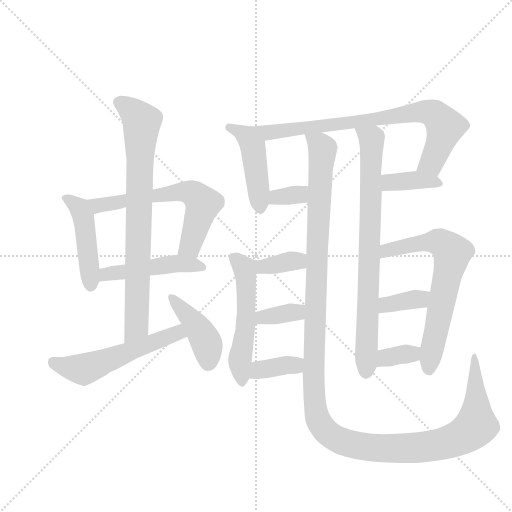
t = 0.00 s
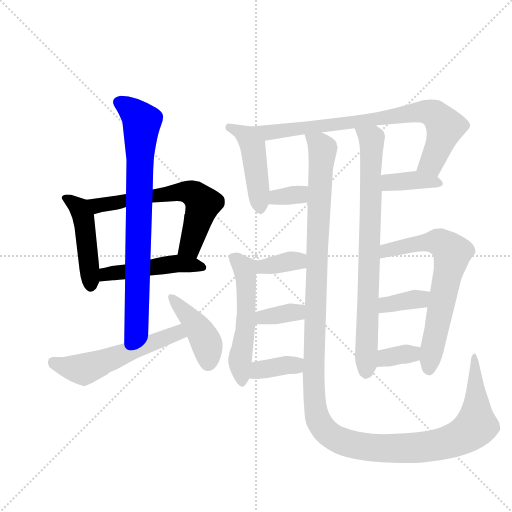
t = 2.67 s
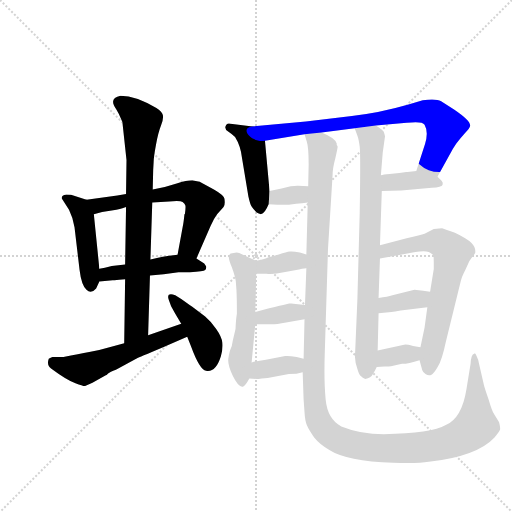
t = 5.34 s
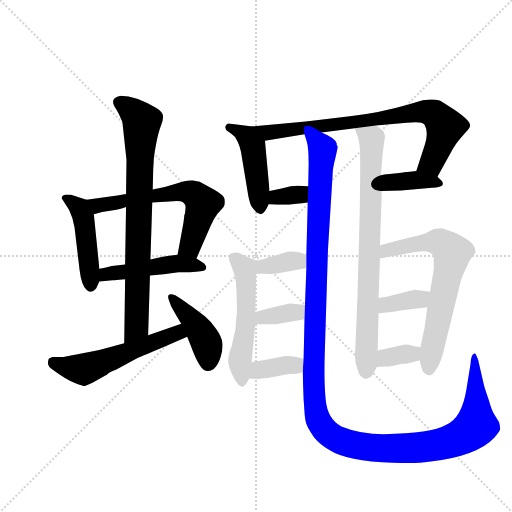
t = 8.01 s
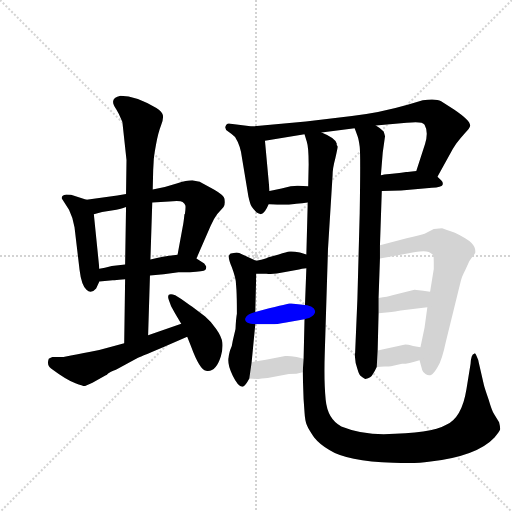
t = 10.68 s
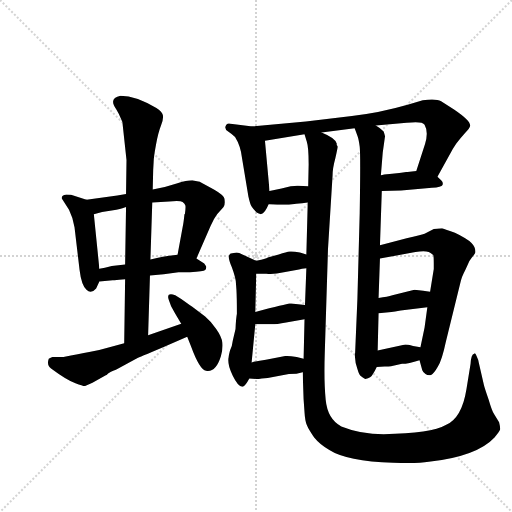
t = 13.35 s

The animated SVG that drew these frames (rendered in a browser with its animation timeline set to each time). Animation: 19 CSS @keyframes rules; one cycle of 13.35 s.

<svg version="1.1" viewBox="0 0 1024 1024" xmlns="http://www.w3.org/2000/svg">
  <g stroke="lightgray" stroke-dasharray="1,1" stroke-width="1" transform="scale(4, 4)">
    <line x1="0" y1="0" x2="256" y2="256"></line>
    <line x1="256" y1="0" x2="0" y2="256"></line>
    <line x1="128" y1="0" x2="128" y2="256"></line>
    <line x1="0" y1="128" x2="256" y2="128"></line>
  </g>
  <g transform="scale(0.92, -0.92) translate(60, -900)">
    <style type="text/css">
      
        @keyframes keyframes0 {
          from {
            stroke: blue;
            stroke-dashoffset: 461;
            stroke-width: 128;
          }
          60% {
            animation-timing-function: step-end;
            stroke: blue;
            stroke-dashoffset: 0;
            stroke-width: 128;
          }
          to {
            stroke: black;
            stroke-width: 1024;
          }
        }
        #make-me-a-hanzi-animation-0 {
          animation: keyframes0 0.6251627604166666s both;
          animation-delay: 0s;
          animation-timing-function: linear;
        }
      
        @keyframes keyframes1 {
          from {
            stroke: blue;
            stroke-dashoffset: 635;
            stroke-width: 128;
          }
          67% {
            animation-timing-function: step-end;
            stroke: blue;
            stroke-dashoffset: 0;
            stroke-width: 128;
          }
          to {
            stroke: black;
            stroke-width: 1024;
          }
        }
        #make-me-a-hanzi-animation-1 {
          animation: keyframes1 0.7667643229166666s both;
          animation-delay: 0.6251627604166666s;
          animation-timing-function: linear;
        }
      
        @keyframes keyframes2 {
          from {
            stroke: blue;
            stroke-dashoffset: 481;
            stroke-width: 128;
          }
          61% {
            animation-timing-function: step-end;
            stroke: blue;
            stroke-dashoffset: 0;
            stroke-width: 128;
          }
          to {
            stroke: black;
            stroke-width: 1024;
          }
        }
        #make-me-a-hanzi-animation-2 {
          animation: keyframes2 0.6414388020833334s both;
          animation-delay: 1.3919270833333333s;
          animation-timing-function: linear;
        }
      
        @keyframes keyframes3 {
          from {
            stroke: blue;
            stroke-dashoffset: 799;
            stroke-width: 128;
          }
          72% {
            animation-timing-function: step-end;
            stroke: blue;
            stroke-dashoffset: 0;
            stroke-width: 128;
          }
          to {
            stroke: black;
            stroke-width: 1024;
          }
        }
        #make-me-a-hanzi-animation-3 {
          animation: keyframes3 0.9002278645833334s both;
          animation-delay: 2.0333658854166665s;
          animation-timing-function: linear;
        }
      
        @keyframes keyframes4 {
          from {
            stroke: blue;
            stroke-dashoffset: 555;
            stroke-width: 128;
          }
          64% {
            animation-timing-function: step-end;
            stroke: blue;
            stroke-dashoffset: 0;
            stroke-width: 128;
          }
          to {
            stroke: black;
            stroke-width: 1024;
          }
        }
        #make-me-a-hanzi-animation-4 {
          animation: keyframes4 0.70166015625s both;
          animation-delay: 2.93359375s;
          animation-timing-function: linear;
        }
      
        @keyframes keyframes5 {
          from {
            stroke: blue;
            stroke-dashoffset: 425;
            stroke-width: 128;
          }
          58% {
            animation-timing-function: step-end;
            stroke: blue;
            stroke-dashoffset: 0;
            stroke-width: 128;
          }
          to {
            stroke: black;
            stroke-width: 1024;
          }
        }
        #make-me-a-hanzi-animation-5 {
          animation: keyframes5 0.5958658854166666s both;
          animation-delay: 3.63525390625s;
          animation-timing-function: linear;
        }
      
        @keyframes keyframes6 {
          from {
            stroke: blue;
            stroke-dashoffset: 464;
            stroke-width: 128;
          }
          60% {
            animation-timing-function: step-end;
            stroke: blue;
            stroke-dashoffset: 0;
            stroke-width: 128;
          }
          to {
            stroke: black;
            stroke-width: 1024;
          }
        }
        #make-me-a-hanzi-animation-6 {
          animation: keyframes6 0.6276041666666666s both;
          animation-delay: 4.231119791666667s;
          animation-timing-function: linear;
        }
      
        @keyframes keyframes7 {
          from {
            stroke: blue;
            stroke-dashoffset: 797;
            stroke-width: 128;
          }
          72% {
            animation-timing-function: step-end;
            stroke: blue;
            stroke-dashoffset: 0;
            stroke-width: 128;
          }
          to {
            stroke: black;
            stroke-width: 1024;
          }
        }
        #make-me-a-hanzi-animation-7 {
          animation: keyframes7 0.8986002604166666s both;
          animation-delay: 4.858723958333334s;
          animation-timing-function: linear;
        }
      
        @keyframes keyframes8 {
          from {
            stroke: blue;
            stroke-dashoffset: 338;
            stroke-width: 128;
          }
          52% {
            animation-timing-function: step-end;
            stroke: blue;
            stroke-dashoffset: 0;
            stroke-width: 128;
          }
          to {
            stroke: black;
            stroke-width: 1024;
          }
        }
        #make-me-a-hanzi-animation-8 {
          animation: keyframes8 0.5250651041666666s both;
          animation-delay: 5.757324218750001s;
          animation-timing-function: linear;
        }
      
        @keyframes keyframes9 {
          from {
            stroke: blue;
            stroke-dashoffset: 382;
            stroke-width: 128;
          }
          55% {
            animation-timing-function: step-end;
            stroke: blue;
            stroke-dashoffset: 0;
            stroke-width: 128;
          }
          to {
            stroke: black;
            stroke-width: 1024;
          }
        }
        #make-me-a-hanzi-animation-9 {
          animation: keyframes9 0.5608723958333334s both;
          animation-delay: 6.282389322916668s;
          animation-timing-function: linear;
        }
      
        @keyframes keyframes10 {
          from {
            stroke: blue;
            stroke-dashoffset: 1416;
            stroke-width: 128;
          }
          82% {
            animation-timing-function: step-end;
            stroke: blue;
            stroke-dashoffset: 0;
            stroke-width: 128;
          }
          to {
            stroke: black;
            stroke-width: 1024;
          }
        }
        #make-me-a-hanzi-animation-10 {
          animation: keyframes10 1.40234375s both;
          animation-delay: 6.843261718750001s;
          animation-timing-function: linear;
        }
      
        @keyframes keyframes11 {
          from {
            stroke: blue;
            stroke-dashoffset: 801;
            stroke-width: 128;
          }
          72% {
            animation-timing-function: step-end;
            stroke: blue;
            stroke-dashoffset: 0;
            stroke-width: 128;
          }
          to {
            stroke: black;
            stroke-width: 1024;
          }
        }
        #make-me-a-hanzi-animation-11 {
          animation: keyframes11 0.90185546875s both;
          animation-delay: 8.24560546875s;
          animation-timing-function: linear;
        }
      
        @keyframes keyframes12 {
          from {
            stroke: blue;
            stroke-dashoffset: 359;
            stroke-width: 128;
          }
          54% {
            animation-timing-function: step-end;
            stroke: blue;
            stroke-dashoffset: 0;
            stroke-width: 128;
          }
          to {
            stroke: black;
            stroke-width: 1024;
          }
        }
        #make-me-a-hanzi-animation-12 {
          animation: keyframes12 0.5421549479166666s both;
          animation-delay: 9.1474609375s;
          animation-timing-function: linear;
        }
      
        @keyframes keyframes13 {
          from {
            stroke: blue;
            stroke-dashoffset: 539;
            stroke-width: 128;
          }
          64% {
            animation-timing-function: step-end;
            stroke: blue;
            stroke-dashoffset: 0;
            stroke-width: 128;
          }
          to {
            stroke: black;
            stroke-width: 1024;
          }
        }
        #make-me-a-hanzi-animation-13 {
          animation: keyframes13 0.6886393229166666s both;
          animation-delay: 9.689615885416666s;
          animation-timing-function: linear;
        }
      
        @keyframes keyframes14 {
          from {
            stroke: blue;
            stroke-dashoffset: 359;
            stroke-width: 128;
          }
          54% {
            animation-timing-function: step-end;
            stroke: blue;
            stroke-dashoffset: 0;
            stroke-width: 128;
          }
          to {
            stroke: black;
            stroke-width: 1024;
          }
        }
        #make-me-a-hanzi-animation-14 {
          animation: keyframes14 0.5421549479166666s both;
          animation-delay: 10.378255208333332s;
          animation-timing-function: linear;
        }
      
        @keyframes keyframes15 {
          from {
            stroke: blue;
            stroke-dashoffset: 367;
            stroke-width: 128;
          }
          54% {
            animation-timing-function: step-end;
            stroke: blue;
            stroke-dashoffset: 0;
            stroke-width: 128;
          }
          to {
            stroke: black;
            stroke-width: 1024;
          }
        }
        #make-me-a-hanzi-animation-15 {
          animation: keyframes15 0.5486653645833334s both;
          animation-delay: 10.920410156249998s;
          animation-timing-function: linear;
        }
      
        @keyframes keyframes16 {
          from {
            stroke: blue;
            stroke-dashoffset: 679;
            stroke-width: 128;
          }
          69% {
            animation-timing-function: step-end;
            stroke: blue;
            stroke-dashoffset: 0;
            stroke-width: 128;
          }
          to {
            stroke: black;
            stroke-width: 1024;
          }
        }
        #make-me-a-hanzi-animation-16 {
          animation: keyframes16 0.8025716145833334s both;
          animation-delay: 11.469075520833332s;
          animation-timing-function: linear;
        }
      
        @keyframes keyframes17 {
          from {
            stroke: blue;
            stroke-dashoffset: 365;
            stroke-width: 128;
          }
          54% {
            animation-timing-function: step-end;
            stroke: blue;
            stroke-dashoffset: 0;
            stroke-width: 128;
          }
          to {
            stroke: black;
            stroke-width: 1024;
          }
        }
        #make-me-a-hanzi-animation-17 {
          animation: keyframes17 0.5470377604166666s both;
          animation-delay: 12.271647135416666s;
          animation-timing-function: linear;
        }
      
        @keyframes keyframes18 {
          from {
            stroke: blue;
            stroke-dashoffset: 350;
            stroke-width: 128;
          }
          53% {
            animation-timing-function: step-end;
            stroke: blue;
            stroke-dashoffset: 0;
            stroke-width: 128;
          }
          to {
            stroke: black;
            stroke-width: 1024;
          }
        }
        #make-me-a-hanzi-animation-18 {
          animation: keyframes18 0.5348307291666666s both;
          animation-delay: 12.818684895833332s;
          animation-timing-function: linear;
        }
      
    </style>
    
      <path d="M 128 466 L 96 476 Q 94 477 84 477 Q 74 476 74 469 L 90 444 Q 99 426 102 406 L 113 313 Q 117 280 128 270 Q 138 260 149 273 L 156 288 L 156 316 L 144 434 C 141 462 141 462 128 466 Z" fill="lightgray"></path>
    
      <path d="M 214 478 L 195 475 L 128 466 C 98 462 115 426 144 434 L 162 439 L 193 444 Q 209 448 214 450 L 271 460 L 308 462 Q 332 464 337 461 Q 342 457 343 453 Q 344 449 342 435 L 341 434 Q 339 414 337 406 L 326 346 C 321 316 355 311 367 338 L 398 409 Q 405 425 412 434 L 426 450 Q 430 455 428 468 Q 426 476 405 488 L 376 504 Q 375 505 358 508 Q 346 508 324 501 Q 301 493 272 488 L 214 478 Z" fill="lightgray"></path>
    
      <path d="M 156 288 L 185 291 L 189 291 L 199 292 L 212 293 L 266 301 L 296 304 L 328 308 L 353 308 Q 383 310 386 313 Q 389 316 388 321 L 384 327 L 367 338 C 350 349 350 349 326 346 L 308 344 L 294 342 Q 282 340 267 336 L 212 325 L 183 322 L 168 318 L 156 316 C 126 311 126 285 156 288 Z" fill="lightgray"></path>
    
      <path d="M 274 548 Q 274 558 279 585 Q 284 612 290 627 Q 296 642 294 650 Q 292 657 280 665 Q 236 692 202 692 Q 175 687 193 662 Q 199 652 202 644 Q 207 636 207 626 L 215 552 L 214 478 L 214 450 L 212 325 L 212 293 L 210 154 C 210 124 261 141 262 171 L 266 301 L 267 336 L 271 460 L 272 488 L 273 530 L 274 548 Z" fill="lightgray"></path>
    
      <path d="M 210 154 L 182 146 Q 156 138 134 135 Q 112 131 78 124 L 54 124 Q 48 122 46 120 Q 41 106 51 99 Q 86 73 104 67 Q 122 60 125 61 L 141 68 L 170 84 Q 171 84 175 88 Q 179 91 192 96 L 239 122 Q 240 122 292 144 L 347 168 C 374 180 362 206 334 196 L 262 171 L 210 154 Z" fill="lightgray"></path>
    
      <path d="M 347 168 L 355 148 Q 374 96 388 94 Q 409 90 420 125 Q 425 142 423.5 155 Q 422 168 410 185 Q 398 202 386 212 L 358 233 Q 352 237 347 241 L 334 250 L 321 258 Q 311 262 307 259 Q 304 255 307 248 L 312 234 L 321 218 Q 330 203 334 196 L 347 168 Z" fill="lightgray"></path>
    
      <path d="M 489 625 L 441 631 Q 436 633 432 629 Q 426 620 436 614 Q 445 608 451 602 Q 463 583 466 557 L 480 473 Q 484 455 487 451 Q 490 446 498 438 Q 503 435 506 435 Q 506 433 508 435 Q 515 435 524 456 L 526 485 L 516 594 C 513 622 513 622 489 625 Z" fill="lightgray"></path>
    
      <path d="M 639 612 L 711 621 L 757 627 L 824 633 Q 858 637 863 629 Q 872 613 864 587 L 845 528 C 836 499 876 490 891 516 L 921 570 Q 925 578 926 579 L 932 588 Q 941 600 951 611 Q 961 621 962 626 Q 964 637 927 662 L 899 680 Q 888 686 859 682 L 828 673 Q 766 655 705 648 L 605 636 L 489 625 C 459 622 486 589 516 594 L 602 608 L 639 612 Z" fill="lightgray"></path>
    
      <path d="M 524 456 L 543 455 L 568 455 L 584 457 Q 597 458 609 460 C 639 465 640 494 610 495 L 588 496 Q 587 497 572 495 L 552 490 L 526 485 C 497 479 494 458 524 456 Z" fill="lightgray"></path>
    
      <path d="M 770 485 L 812 486 L 879 492 Q 900 493 902 498 Q 904 503 900 507 L 891 516 C 876 531 875 531 845 528 L 826 526 L 823 526 L 816 525 L 808 524 L 787 522 Q 773 521 768 519 C 739 511 740 484 770 485 Z" fill="lightgray"></path>
    
      <path d="M 609 460 L 606 347 L 606 317 L 603 237 L 602 206 L 600 120 L 598 91 L 600 32 L 602 4 Q 603 -14 607 -24 Q 611 -34 623 -51 Q 636 -67 656 -78 Q 693 -102 795 -106 Q 848 -108 872 -104 Q 977 -92 1015 -51 Q 1026 -37 1027 -34 Q 1028 -30 1025 -18 L 1014 0 Q 1010 5 1002 32 Q 993 58 992 63 L 981 111 Q 980 118 976 126 Q 973 134 971 131 Q 964 130 963 109 L 954 54 Q 944 -9 909 -24 Q 878 -42 774 -44 Q 724 -44 682 -27 Q 652 -11 648 31 Q 644 72 646 132 L 653 358 L 663 519 Q 663 534 669 556 Q 674 578 674 581 Q 674 583 672 585 L 672 588 Q 669 600 639 612 C 614 628 595 637 602 608 L 607 592 Q 611 580 611 543 L 610 495 L 609 460 Z" fill="lightgray"></path>
    
      <path d="M 711 621 L 717 605 Q 720 597 722 581 Q 724 564 722 438 L 717 251 L 712 132 Q 711 131 712 121 Q 712 111 717 98 Q 721 84 725 82 Q 728 79 734 76 Q 747 79 750 86 Q 755 93 759 102 L 761 138 L 763 219 L 763 252 L 766 338 L 766 367 L 770 485 L 768 519 L 772 568 L 777 604 Q 776 608 774 614 Q 766 622 757 627 C 733 645 700 649 711 621 Z" fill="lightgray"></path>
    
      <path d="M 606 347 L 592 351 Q 576 354 570 353 Q 563 352 546 347 L 522 340 Q 522 338 497 333 C 468 327 467 305 497 305 L 519 305 Q 534 303 557 308 L 590 314 Q 595 316 606 317 C 636 320 635 339 606 347 Z" fill="lightgray"></path>
    
      <path d="M 497 333 L 460 350 Q 455 352 448 350 Q 440 350 439 346 Q 434 342 444 319 Q 453 295 453 283 L 454 270 Q 455 253 455 218 Q 453 208 452 185 L 446 159 Q 445 148 440 138 Q 437 126 437 124 Q 433 110 446 83 Q 459 56 469 60 Q 474 62 482 77 L 487 112 L 495 195 L 495 222 L 497 305 C 498 333 498 333 497 333 Z" fill="lightgray"></path>
    
      <path d="M 495 195 L 530 195 Q 541 195 562 199 L 602 206 C 632 211 633 234 603 237 L 583 239 Q 575 241 569 240 Q 563 239 495 222 C 466 215 465 195 495 195 Z" fill="lightgray"></path>
    
      <path d="M 482 77 L 499 76 Q 500 76 502 76 L 509 77 L 522 78 L 568 87 Q 586 87 598 91 C 627 99 629 112 600 120 L 585 124 Q 567 127 560 126 L 518 118 Q 501 116 487 112 C 458 104 452 79 482 77 Z" fill="lightgray"></path>
    
      <path d="M 852 117 L 858 95 Q 859 91 865 87 Q 871 83 877 85 Q 883 87 892 103 Q 901 118 909 156 L 942 290 Q 944 298 948 306 Q 952 314 956 323 Q 959 332 965 339 Q 971 346 973 350 Q 975 362 965 372 Q 954 382 929 394 Q 905 403 901 404 Q 897 404 883 402 L 863 392 Q 855 389 824 382 L 766 367 C 737 359 736 333 766 338 L 843 352 Q 863 356 872 352 Q 881 347 882 345 Q 883 342 883 327 L 883 315 L 875 266 L 869 232 L 863 188 L 854 145 L 852 117 Z" fill="lightgray"></path>
    
      <path d="M 763 219 L 791 222 Q 795 222 799 223 L 811 225 L 869 232 C 899 236 905 262 875 266 L 860 268 L 841 270 L 793 258 Q 783 255 763 252 C 733 247 733 216 763 219 Z" fill="lightgray"></path>
    
      <path d="M 759 102 L 776 103 Q 786 103 790 104 L 814 109 Q 828 109 852 117 C 881 126 883 139 854 145 L 838 148 Q 826 151 821 151 L 761 138 C 732 132 729 100 759 102 Z" fill="lightgray"></path>
    
    
      <clipPath id="make-me-a-hanzi-clip-0">
        <path d="M 128 466 L 96 476 Q 94 477 84 477 Q 74 476 74 469 L 90 444 Q 99 426 102 406 L 113 313 Q 117 280 128 270 Q 138 260 149 273 L 156 288 L 156 316 L 144 434 C 141 462 141 462 128 466 Z"></path>
      </clipPath>
      <path clip-path="url(#make-me-a-hanzi-clip-0)" d="M 84 466 L 107 454 L 121 429 L 137 279" fill="none" id="make-me-a-hanzi-animation-0" stroke-dasharray="333 666" stroke-linecap="round"></path>
    
      <clipPath id="make-me-a-hanzi-clip-1">
        <path d="M 214 478 L 195 475 L 128 466 C 98 462 115 426 144 434 L 162 439 L 193 444 Q 209 448 214 450 L 271 460 L 308 462 Q 332 464 337 461 Q 342 457 343 453 Q 344 449 342 435 L 341 434 Q 339 414 337 406 L 326 346 C 321 316 355 311 367 338 L 398 409 Q 405 425 412 434 L 426 450 Q 430 455 428 468 Q 426 476 405 488 L 376 504 Q 375 505 358 508 Q 346 508 324 501 Q 301 493 272 488 L 214 478 Z"></path>
      </clipPath>
      <path clip-path="url(#make-me-a-hanzi-clip-1)" d="M 135 463 L 153 453 L 296 478 L 337 483 L 359 479 L 381 457 L 355 369 L 334 352" fill="none" id="make-me-a-hanzi-animation-1" stroke-dasharray="507 1014" stroke-linecap="round"></path>
    
      <clipPath id="make-me-a-hanzi-clip-2">
        <path d="M 156 288 L 185 291 L 189 291 L 199 292 L 212 293 L 266 301 L 296 304 L 328 308 L 353 308 Q 383 310 386 313 Q 389 316 388 321 L 384 327 L 367 338 C 350 349 350 349 326 346 L 308 344 L 294 342 Q 282 340 267 336 L 212 325 L 183 322 L 168 318 L 156 316 C 126 311 126 285 156 288 Z"></path>
      </clipPath>
      <path clip-path="url(#make-me-a-hanzi-clip-2)" d="M 163 295 L 170 304 L 304 325 L 343 326 L 381 318" fill="none" id="make-me-a-hanzi-animation-2" stroke-dasharray="353 706" stroke-linecap="round"></path>
    
      <clipPath id="make-me-a-hanzi-clip-3">
        <path d="M 274 548 Q 274 558 279 585 Q 284 612 290 627 Q 296 642 294 650 Q 292 657 280 665 Q 236 692 202 692 Q 175 687 193 662 Q 199 652 202 644 Q 207 636 207 626 L 215 552 L 214 478 L 214 450 L 212 325 L 212 293 L 210 154 C 210 124 261 141 262 171 L 266 301 L 267 336 L 271 460 L 272 488 L 273 530 L 274 548 Z"></path>
      </clipPath>
      <path clip-path="url(#make-me-a-hanzi-clip-3)" d="M 201 676 L 226 660 L 248 635 L 236 192 L 215 162" fill="none" id="make-me-a-hanzi-animation-3" stroke-dasharray="671 1342" stroke-linecap="round"></path>
    
      <clipPath id="make-me-a-hanzi-clip-4">
        <path d="M 210 154 L 182 146 Q 156 138 134 135 Q 112 131 78 124 L 54 124 Q 48 122 46 120 Q 41 106 51 99 Q 86 73 104 67 Q 122 60 125 61 L 141 68 L 170 84 Q 171 84 175 88 Q 179 91 192 96 L 239 122 Q 240 122 292 144 L 347 168 C 374 180 362 206 334 196 L 262 171 L 210 154 Z"></path>
      </clipPath>
      <path clip-path="url(#make-me-a-hanzi-clip-4)" d="M 55 113 L 121 97 L 318 174 L 337 172" fill="none" id="make-me-a-hanzi-animation-4" stroke-dasharray="427 854" stroke-linecap="round"></path>
    
      <clipPath id="make-me-a-hanzi-clip-5">
        <path d="M 347 168 L 355 148 Q 374 96 388 94 Q 409 90 420 125 Q 425 142 423.5 155 Q 422 168 410 185 Q 398 202 386 212 L 358 233 Q 352 237 347 241 L 334 250 L 321 258 Q 311 262 307 259 Q 304 255 307 248 L 312 234 L 321 218 Q 330 203 334 196 L 347 168 Z"></path>
      </clipPath>
      <path clip-path="url(#make-me-a-hanzi-clip-5)" d="M 314 254 L 386 162 L 392 110" fill="none" id="make-me-a-hanzi-animation-5" stroke-dasharray="297 594" stroke-linecap="round"></path>
    
      <clipPath id="make-me-a-hanzi-clip-6">
        <path d="M 489 625 L 441 631 Q 436 633 432 629 Q 426 620 436 614 Q 445 608 451 602 Q 463 583 466 557 L 480 473 Q 484 455 487 451 Q 490 446 498 438 Q 503 435 506 435 Q 506 433 508 435 Q 515 435 524 456 L 526 485 L 516 594 C 513 622 513 622 489 625 Z"></path>
      </clipPath>
      <path clip-path="url(#make-me-a-hanzi-clip-6)" d="M 438 623 L 477 603 L 490 582 L 507 444" fill="none" id="make-me-a-hanzi-animation-6" stroke-dasharray="336 672" stroke-linecap="round"></path>
    
      <clipPath id="make-me-a-hanzi-clip-7">
        <path d="M 639 612 L 711 621 L 757 627 L 824 633 Q 858 637 863 629 Q 872 613 864 587 L 845 528 C 836 499 876 490 891 516 L 921 570 Q 925 578 926 579 L 932 588 Q 941 600 951 611 Q 961 621 962 626 Q 964 637 927 662 L 899 680 Q 888 686 859 682 L 828 673 Q 766 655 705 648 L 605 636 L 489 625 C 459 622 486 589 516 594 L 602 608 L 639 612 Z"></path>
      </clipPath>
      <path clip-path="url(#make-me-a-hanzi-clip-7)" d="M 497 622 L 522 611 L 535 612 L 870 657 L 887 651 L 908 625 L 878 546 L 855 533" fill="none" id="make-me-a-hanzi-animation-7" stroke-dasharray="669 1338" stroke-linecap="round"></path>
    
      <clipPath id="make-me-a-hanzi-clip-8">
        <path d="M 524 456 L 543 455 L 568 455 L 584 457 Q 597 458 609 460 C 639 465 640 494 610 495 L 588 496 Q 587 497 572 495 L 552 490 L 526 485 C 497 479 494 458 524 456 Z"></path>
      </clipPath>
      <path clip-path="url(#make-me-a-hanzi-clip-8)" d="M 529 463 L 549 472 L 589 476 L 604 489" fill="none" id="make-me-a-hanzi-animation-8" stroke-dasharray="210 420" stroke-linecap="round"></path>
    
      <clipPath id="make-me-a-hanzi-clip-9">
        <path d="M 770 485 L 812 486 L 879 492 Q 900 493 902 498 Q 904 503 900 507 L 891 516 C 876 531 875 531 845 528 L 826 526 L 823 526 L 816 525 L 808 524 L 787 522 Q 773 521 768 519 C 739 511 740 484 770 485 Z"></path>
      </clipPath>
      <path clip-path="url(#make-me-a-hanzi-clip-9)" d="M 773 514 L 791 503 L 848 509 L 895 501" fill="none" id="make-me-a-hanzi-animation-9" stroke-dasharray="254 508" stroke-linecap="round"></path>
    
      <clipPath id="make-me-a-hanzi-clip-10">
        <path d="M 609 460 L 606 347 L 606 317 L 603 237 L 602 206 L 600 120 L 598 91 L 600 32 L 602 4 Q 603 -14 607 -24 Q 611 -34 623 -51 Q 636 -67 656 -78 Q 693 -102 795 -106 Q 848 -108 872 -104 Q 977 -92 1015 -51 Q 1026 -37 1027 -34 Q 1028 -30 1025 -18 L 1014 0 Q 1010 5 1002 32 Q 993 58 992 63 L 981 111 Q 980 118 976 126 Q 973 134 971 131 Q 964 130 963 109 L 954 54 Q 944 -9 909 -24 Q 878 -42 774 -44 Q 724 -44 682 -27 Q 652 -11 648 31 Q 644 72 646 132 L 653 358 L 663 519 Q 663 534 669 556 Q 674 578 674 581 Q 674 583 672 585 L 672 588 Q 669 600 639 612 C 614 628 595 637 602 608 L 607 592 Q 611 580 611 543 L 610 495 L 609 460 Z"></path>
      </clipPath>
      <path clip-path="url(#make-me-a-hanzi-clip-10)" d="M 608 606 L 637 582 L 641 572 L 621 84 L 628 -1 L 641 -29 L 682 -58 L 747 -73 L 852 -73 L 941 -51 L 975 -25 L 971 126" fill="none" id="make-me-a-hanzi-animation-10" stroke-dasharray="1288 2576" stroke-linecap="round"></path>
    
      <clipPath id="make-me-a-hanzi-clip-11">
        <path d="M 711 621 L 717 605 Q 720 597 722 581 Q 724 564 722 438 L 717 251 L 712 132 Q 711 131 712 121 Q 712 111 717 98 Q 721 84 725 82 Q 728 79 734 76 Q 747 79 750 86 Q 755 93 759 102 L 761 138 L 763 219 L 763 252 L 766 338 L 766 367 L 770 485 L 768 519 L 772 568 L 777 604 Q 776 608 774 614 Q 766 622 757 627 C 733 645 700 649 711 621 Z"></path>
      </clipPath>
      <path clip-path="url(#make-me-a-hanzi-clip-11)" d="M 719 619 L 748 598 L 735 89" fill="none" id="make-me-a-hanzi-animation-11" stroke-dasharray="673 1346" stroke-linecap="round"></path>
    
      <clipPath id="make-me-a-hanzi-clip-12">
        <path d="M 606 347 L 592 351 Q 576 354 570 353 Q 563 352 546 347 L 522 340 Q 522 338 497 333 C 468 327 467 305 497 305 L 519 305 Q 534 303 557 308 L 590 314 Q 595 316 606 317 C 636 320 635 339 606 347 Z"></path>
      </clipPath>
      <path clip-path="url(#make-me-a-hanzi-clip-12)" d="M 503 312 L 514 321 L 581 333 L 600 325" fill="none" id="make-me-a-hanzi-animation-12" stroke-dasharray="231 462" stroke-linecap="round"></path>
    
      <clipPath id="make-me-a-hanzi-clip-13">
        <path d="M 497 333 L 460 350 Q 455 352 448 350 Q 440 350 439 346 Q 434 342 444 319 Q 453 295 453 283 L 454 270 Q 455 253 455 218 Q 453 208 452 185 L 446 159 Q 445 148 440 138 Q 437 126 437 124 Q 433 110 446 83 Q 459 56 469 60 Q 474 62 482 77 L 487 112 L 495 195 L 495 222 L 497 305 C 498 333 498 333 497 333 Z"></path>
      </clipPath>
      <path clip-path="url(#make-me-a-hanzi-clip-13)" d="M 447 340 L 471 317 L 476 271 L 473 190 L 462 117 L 466 69" fill="none" id="make-me-a-hanzi-animation-13" stroke-dasharray="411 822" stroke-linecap="round"></path>
    
      <clipPath id="make-me-a-hanzi-clip-14">
        <path d="M 495 195 L 530 195 Q 541 195 562 199 L 602 206 C 632 211 633 234 603 237 L 583 239 Q 575 241 569 240 Q 563 239 495 222 C 466 215 465 195 495 195 Z"></path>
      </clipPath>
      <path clip-path="url(#make-me-a-hanzi-clip-14)" d="M 501 202 L 513 212 L 585 221 L 597 229" fill="none" id="make-me-a-hanzi-animation-14" stroke-dasharray="231 462" stroke-linecap="round"></path>
    
      <clipPath id="make-me-a-hanzi-clip-15">
        <path d="M 482 77 L 499 76 Q 500 76 502 76 L 509 77 L 522 78 L 568 87 Q 586 87 598 91 C 627 99 629 112 600 120 L 585 124 Q 567 127 560 126 L 518 118 Q 501 116 487 112 C 458 104 452 79 482 77 Z"></path>
      </clipPath>
      <path clip-path="url(#make-me-a-hanzi-clip-15)" d="M 487 82 L 503 95 L 581 106 L 590 113" fill="none" id="make-me-a-hanzi-animation-15" stroke-dasharray="239 478" stroke-linecap="round"></path>
    
      <clipPath id="make-me-a-hanzi-clip-16">
        <path d="M 852 117 L 858 95 Q 859 91 865 87 Q 871 83 877 85 Q 883 87 892 103 Q 901 118 909 156 L 942 290 Q 944 298 948 306 Q 952 314 956 323 Q 959 332 965 339 Q 971 346 973 350 Q 975 362 965 372 Q 954 382 929 394 Q 905 403 901 404 Q 897 404 883 402 L 863 392 Q 855 389 824 382 L 766 367 C 737 359 736 333 766 338 L 843 352 Q 863 356 872 352 Q 881 347 882 345 Q 883 342 883 327 L 883 315 L 875 266 L 869 232 L 863 188 L 854 145 L 852 117 Z"></path>
      </clipPath>
      <path clip-path="url(#make-me-a-hanzi-clip-16)" d="M 773 345 L 791 359 L 878 374 L 908 367 L 923 351 L 873 97" fill="none" id="make-me-a-hanzi-animation-16" stroke-dasharray="551 1102" stroke-linecap="round"></path>
    
      <clipPath id="make-me-a-hanzi-clip-17">
        <path d="M 763 219 L 791 222 Q 795 222 799 223 L 811 225 L 869 232 C 899 236 905 262 875 266 L 860 268 L 841 270 L 793 258 Q 783 255 763 252 C 733 247 733 216 763 219 Z"></path>
      </clipPath>
      <path clip-path="url(#make-me-a-hanzi-clip-17)" d="M 769 225 L 780 238 L 853 250 L 867 262" fill="none" id="make-me-a-hanzi-animation-17" stroke-dasharray="237 474" stroke-linecap="round"></path>
    
      <clipPath id="make-me-a-hanzi-clip-18">
        <path d="M 759 102 L 776 103 Q 786 103 790 104 L 814 109 Q 828 109 852 117 C 881 126 883 139 854 145 L 838 148 Q 826 151 821 151 L 761 138 C 732 132 729 100 759 102 Z"></path>
      </clipPath>
      <path clip-path="url(#make-me-a-hanzi-clip-18)" d="M 763 108 L 779 122 L 835 130 L 849 138" fill="none" id="make-me-a-hanzi-animation-18" stroke-dasharray="222 444" stroke-linecap="round"></path>
    
  </g>
</svg>
